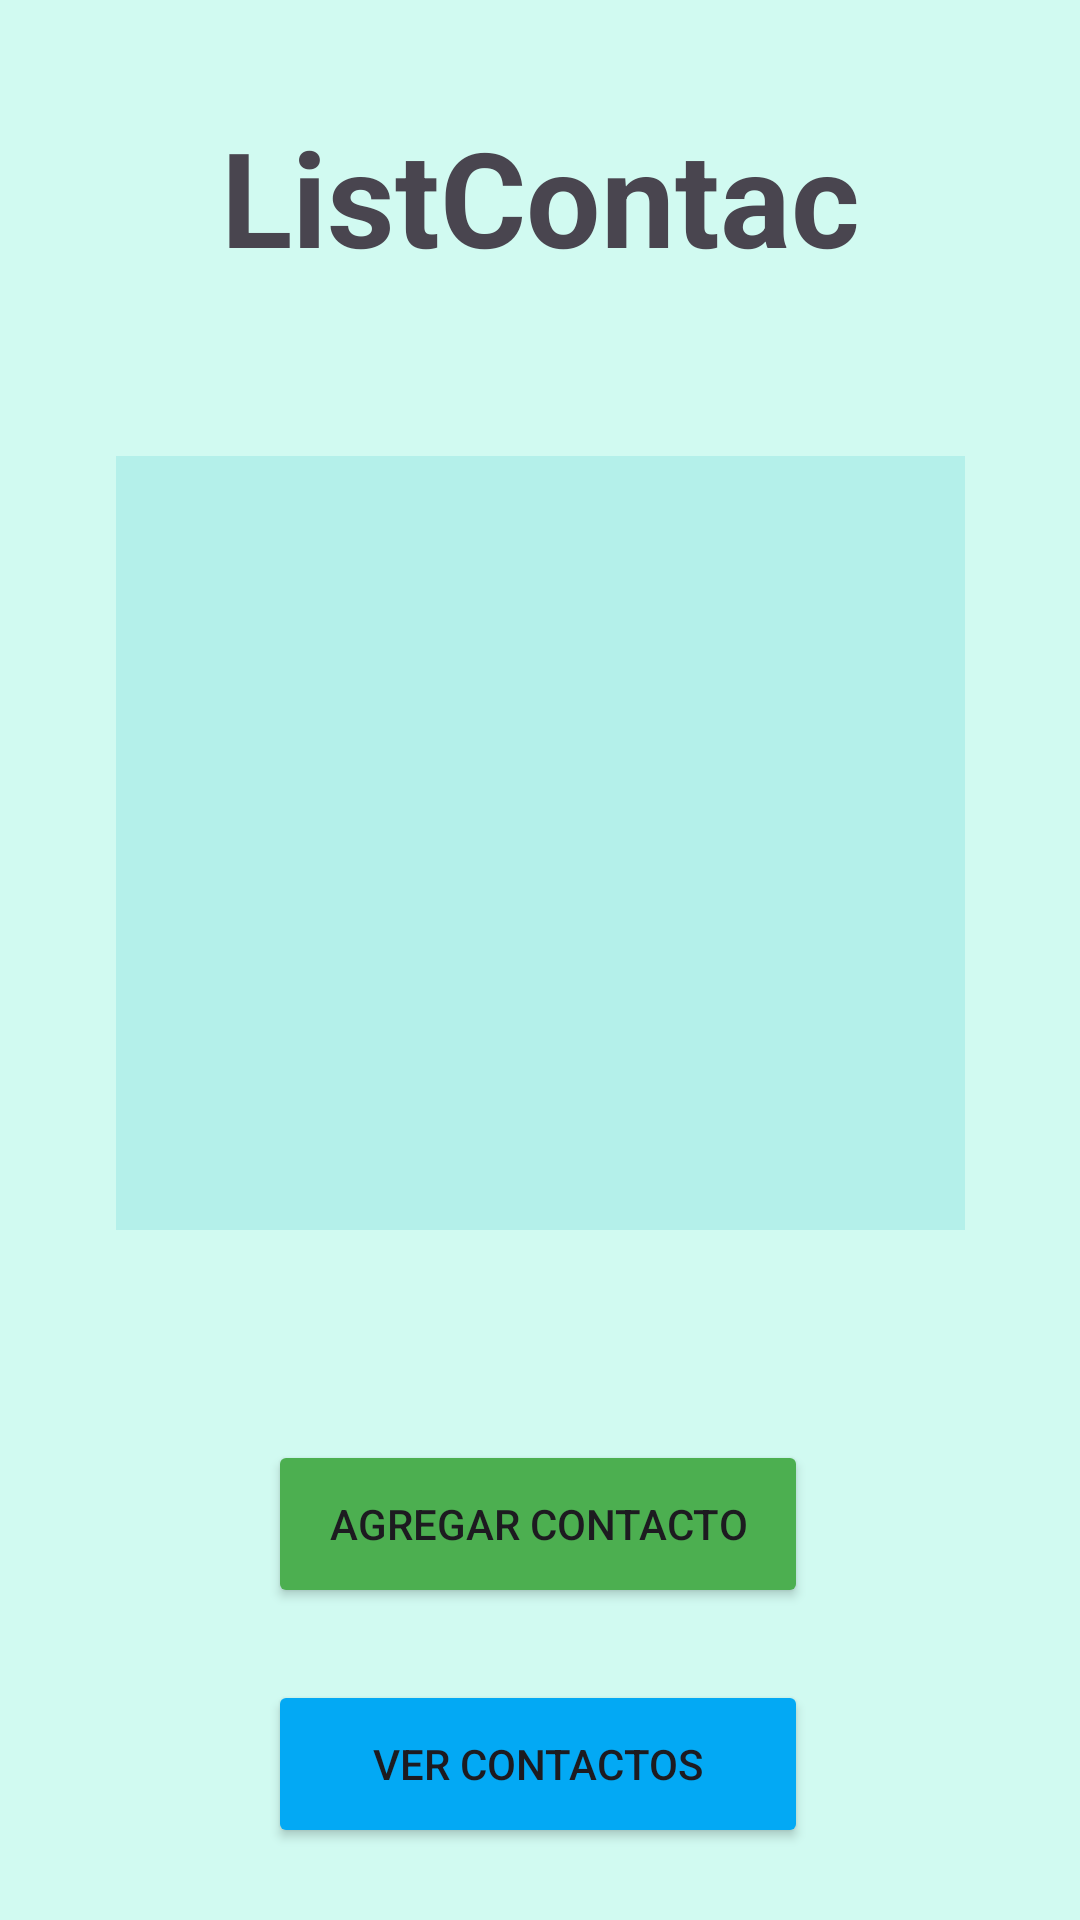

Write the Android layout XML for this screen, with the resource values it uses.
<!-- AndroidManifest.xml: application theme Theme.PM1E104540792 -->
<!-- res/layout/activity_dash.xml -->
<?xml version="1.0" encoding="utf-8"?>
<androidx.constraintlayout.widget.ConstraintLayout xmlns:android="http://schemas.android.com/apk/res/android"
    xmlns:app="http://schemas.android.com/apk/res-auto"
    xmlns:tools="http://schemas.android.com/tools"
    android:id="@+id/main"
    android:layout_width="match_parent"
    android:layout_height="match_parent"
    android:background="#D1FAF1"
    tools:context=".ActivityDash">

    <Button
        android:id="@+id/btnanadir"
        android:layout_width="180dp"
        android:layout_height="56dp"
        android:layout_marginTop="480dp"
        android:backgroundTint="#4CAF50"
        android:text="Agregar Contacto"
        app:layout_constraintEnd_toEndOf="parent"
        app:layout_constraintHorizontal_bias="0.497"
        app:layout_constraintStart_toStartOf="parent"
        app:layout_constraintTop_toTopOf="parent" />

    <Button
        android:id="@+id/btncontac"
        android:layout_width="180dp"
        android:layout_height="56dp"
        android:layout_marginTop="560dp"
        android:backgroundTint="#03A9F4"
        android:text="Ver Contactos"
        app:layout_constraintEnd_toEndOf="parent"
        app:layout_constraintHorizontal_bias="0.497"
        app:layout_constraintStart_toStartOf="parent"
        app:layout_constraintTop_toTopOf="parent" />

    <ImageView
        android:id="@+id/imageView2"
        android:layout_width="283dp"
        android:layout_height="258dp"
        android:layout_marginTop="152dp"
        android:background="#B4F0EA"
        app:layout_constraintEnd_toEndOf="parent"
        app:layout_constraintStart_toStartOf="parent"
        app:layout_constraintTop_toTopOf="parent"
        app:srcCompat="@drawable/mobilephone" />

    <TextView
        android:id="@+id/textView"
        android:layout_width="wrap_content"
        android:layout_height="wrap_content"
        android:layout_marginTop="36dp"
        android:text="ListContac"
        android:textColorLink="#121111"
        android:textSize="44sp"
        android:textStyle="bold"
        app:layout_constraintEnd_toEndOf="parent"
        app:layout_constraintStart_toStartOf="parent"
        app:layout_constraintTop_toTopOf="parent" />

</androidx.constraintlayout.widget.ConstraintLayout>
<!-- resources referenced by this layout -->
<resources>
  <style name="Theme.PM1E104540792" parent="Base.Theme.PM1E104540792" />
  <style name="Base.Theme.PM1E104540792" parent="Theme.Material3.DayNight.NoActionBar">
          
          
      </style>
</resources>
